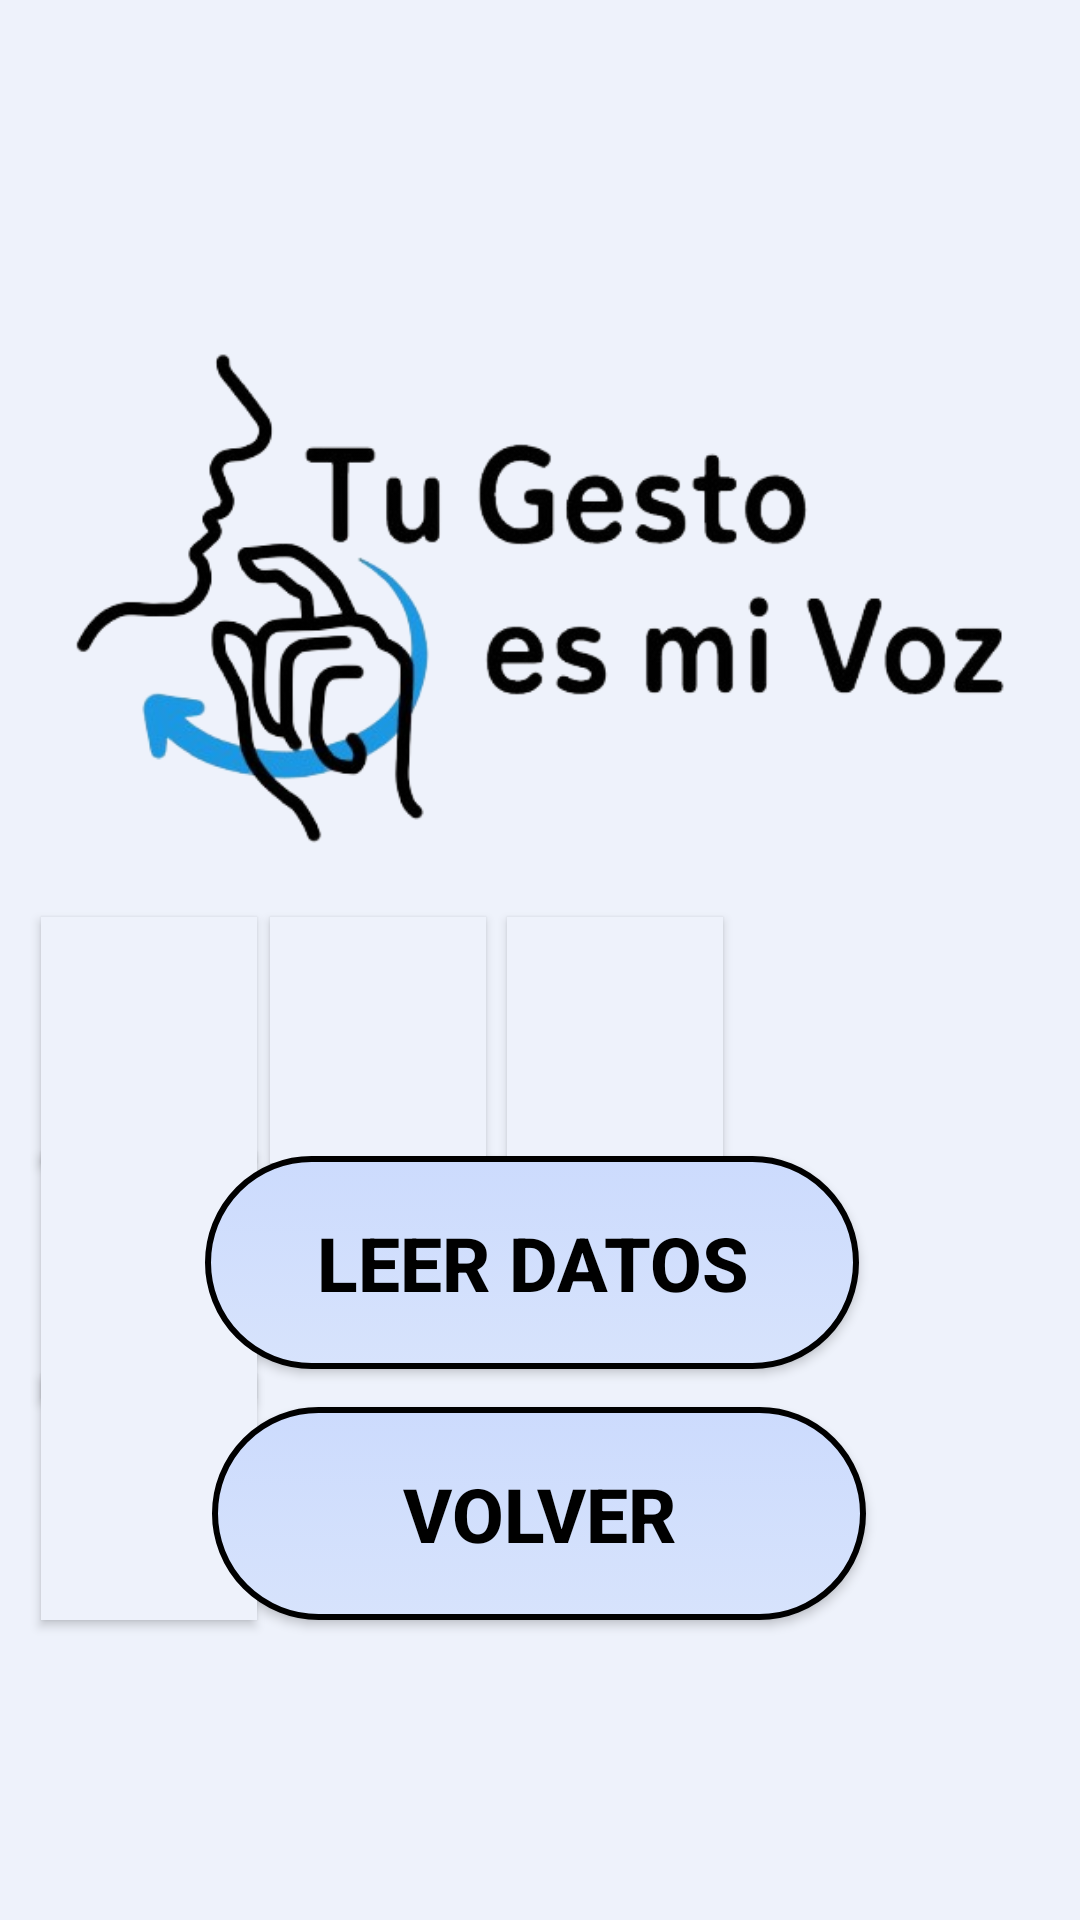

This screen was rendered from an Android layout file. Write that file and the resources it references.
<!-- AndroidManifest.xml: application theme Theme.VoiceGesture -->
<!-- res/layout/activity_translate.xml -->
<?xml version="1.0" encoding="utf-8"?>
<androidx.constraintlayout.widget.ConstraintLayout xmlns:android="http://schemas.android.com/apk/res/android"
    xmlns:app="http://schemas.android.com/apk/res-auto"
    xmlns:tools="http://schemas.android.com/tools"
    android:id="@+id/main"
    android:layout_width="match_parent"
    android:layout_height="match_parent"
    tools:context=".TranslateActivity"
    android:background="@drawable/background">

    <Button
        android:id="@+id/btn1"
        android:layout_width="72dp"
        android:layout_height="82dp"
        android:background="@drawable/background"
        android:backgroundTint="@null"
        android:text=""
        android:textColor="@color/black"
        android:textSize="25sp"
        app:backgroundTint="@null"
        app:layout_constraintBottom_toBottomOf="parent"
        app:layout_constraintEnd_toEndOf="parent"
        app:layout_constraintHorizontal_bias="0.047"
        app:layout_constraintStart_toStartOf="parent"
        app:layout_constraintTop_toTopOf="parent"
        app:layout_constraintVertical_bias="0.548" />

    <Button
        android:id="@+id/btn2"
        android:layout_width="72dp"
        android:layout_height="82dp"
        android:background="@drawable/background"
        android:backgroundTint="@null"
        android:text=""
        android:textColor="@color/black"
        android:textSize="25sp"
        app:backgroundTint="@null"
        app:layout_constraintBottom_toBottomOf="parent"
        app:layout_constraintEnd_toEndOf="parent"
        app:layout_constraintHorizontal_bias="0.312"
        app:layout_constraintStart_toStartOf="parent"
        app:layout_constraintTop_toTopOf="parent"
        app:layout_constraintVertical_bias="0.548" />

    <Button
        android:id="@+id/btn4"
        android:layout_width="72dp"
        android:layout_height="82dp"
        android:background="@drawable/background"
        android:backgroundTint="@null"
        android:text=""
        android:textColor="@color/black"
        android:textSize="25sp"
        app:backgroundTint="@null"
        app:layout_constraintBottom_toBottomOf="parent"
        app:layout_constraintEnd_toEndOf="parent"
        app:layout_constraintHorizontal_bias="0.587"
        app:layout_constraintStart_toStartOf="parent"
        app:layout_constraintTop_toTopOf="parent"
        app:layout_constraintVertical_bias="0.548" />

    <Button
        android:id="@+id/btn3"
        android:layout_width="72dp"
        android:layout_height="82dp"
        android:background="@drawable/background"
        android:backgroundTint="@null"
        android:text=""
        android:textColor="@color/black"
        android:textSize="25sp"
        app:backgroundTint="@null"
        app:layout_constraintBottom_toBottomOf="parent"
        app:layout_constraintEnd_toEndOf="parent"
        app:layout_constraintHorizontal_bias="0.047"
        app:layout_constraintStart_toStartOf="parent"
        app:layout_constraintTop_toTopOf="parent"
        app:layout_constraintVertical_bias="0.688" />

    <Button
        android:id="@+id/btn5"
        android:layout_width="72dp"
        android:layout_height="82dp"
        android:background="@drawable/background"
        android:backgroundTint="@null"
        android:text=""
        android:textColor="@color/black"
        android:textSize="25sp"
        app:backgroundTint="@null"
        app:layout_constraintBottom_toBottomOf="parent"
        app:layout_constraintEnd_toEndOf="parent"
        app:layout_constraintHorizontal_bias="0.047"
        app:layout_constraintStart_toStartOf="parent"
        app:layout_constraintTop_toTopOf="parent"
        app:layout_constraintVertical_bias="0.821" />

    <Button
        android:id="@+id/btnReturn1"
        android:layout_width="218dp"
        android:layout_height="71dp"
        android:background="@drawable/btn"
        android:backgroundTint="@null"
        android:text="@string/volver"
        android:textColor="@color/black"
        android:textSize="25sp"
        android:textStyle="bold"
        app:backgroundTint="@null"
        app:layout_constraintBottom_toBottomOf="parent"
        app:layout_constraintEnd_toEndOf="parent"
        app:layout_constraintHorizontal_bias="0.497"
        app:layout_constraintStart_toStartOf="parent"
        app:layout_constraintTop_toTopOf="parent"
        app:layout_constraintVertical_bias="0.824" />

    <Button
        android:id="@+id/btnTranslete1"
        android:layout_width="218dp"
        android:layout_height="71dp"
        android:background="@drawable/btn"
        android:text="@string/leer_datos"
        android:textColor="@color/black"
        android:textSize="25sp"
        android:textStyle="bold"
        app:backgroundTint="@null"
        app:layout_constraintBottom_toBottomOf="parent"
        app:layout_constraintEnd_toEndOf="parent"
        app:layout_constraintHorizontal_bias="0.481"
        app:layout_constraintStart_toStartOf="parent"
        app:layout_constraintTop_toTopOf="parent"
        app:layout_constraintVertical_bias="0.677" />

    <ImageView
        android:id="@+id/imageView"
        android:layout_width="380dp"
        android:layout_height="336dp"
        app:layout_constraintBottom_toTopOf="@+id/btnTranslete1"
        app:layout_constraintEnd_toEndOf="parent"
        app:layout_constraintHorizontal_bias="0.516"
        app:layout_constraintStart_toStartOf="parent"
        app:layout_constraintTop_toTopOf="parent"
        app:layout_constraintVertical_bias="0.621"
        app:srcCompat="@drawable/logo" />

</androidx.constraintlayout.widget.ConstraintLayout>
<!-- resources referenced by this layout -->
<resources>
  <color name="black">#FF000000</color>
  <!-- drawable background: jpg bitmap (drawable, 9309 bytes) -->
  <!-- drawable btn (drawable) -->
  <?xml version="1.0" encoding="utf-8"?>
  <selector xmlns:android="http://schemas.android.com/apk/res/android">
      <item android:state_pressed="true">
          <shape>
              <gradient
                  android:startColor="@color/blue2"
                  android:endColor="@color/blue3"
                  android:type="linear"
                  android:angle="90"/>
              <corners android:radius="170dp" />
              <stroke android:color="#000000" android:width="2dp" />
          </shape>
      </item>
      <item>
          <shape>
              <gradient
                  android:startColor="@color/blue2"
                  android:endColor="@color/blue3"
                  android:type="linear"
                  android:angle="90"/>
              <corners android:radius="170dp" />
              <stroke android:color="#000000" android:width="2dp" />
          </shape>
      </item>
  </selector>
  <!-- drawable logo: png bitmap (drawable, 70235 bytes) -->
  <string name="leer_datos">Leer Datos</string>
  <string name="volver">Volver</string>
  <style name="Theme.VoiceGesture" parent="Base.Theme.VoiceGesture" />
  <color name="blue2">#d7e3fc</color>
  <color name="blue3">#ccdbfd</color>
  <style name="Base.Theme.VoiceGesture" parent="Theme.Material3.DayNight.NoActionBar">
          
          
      </style>
</resources>
